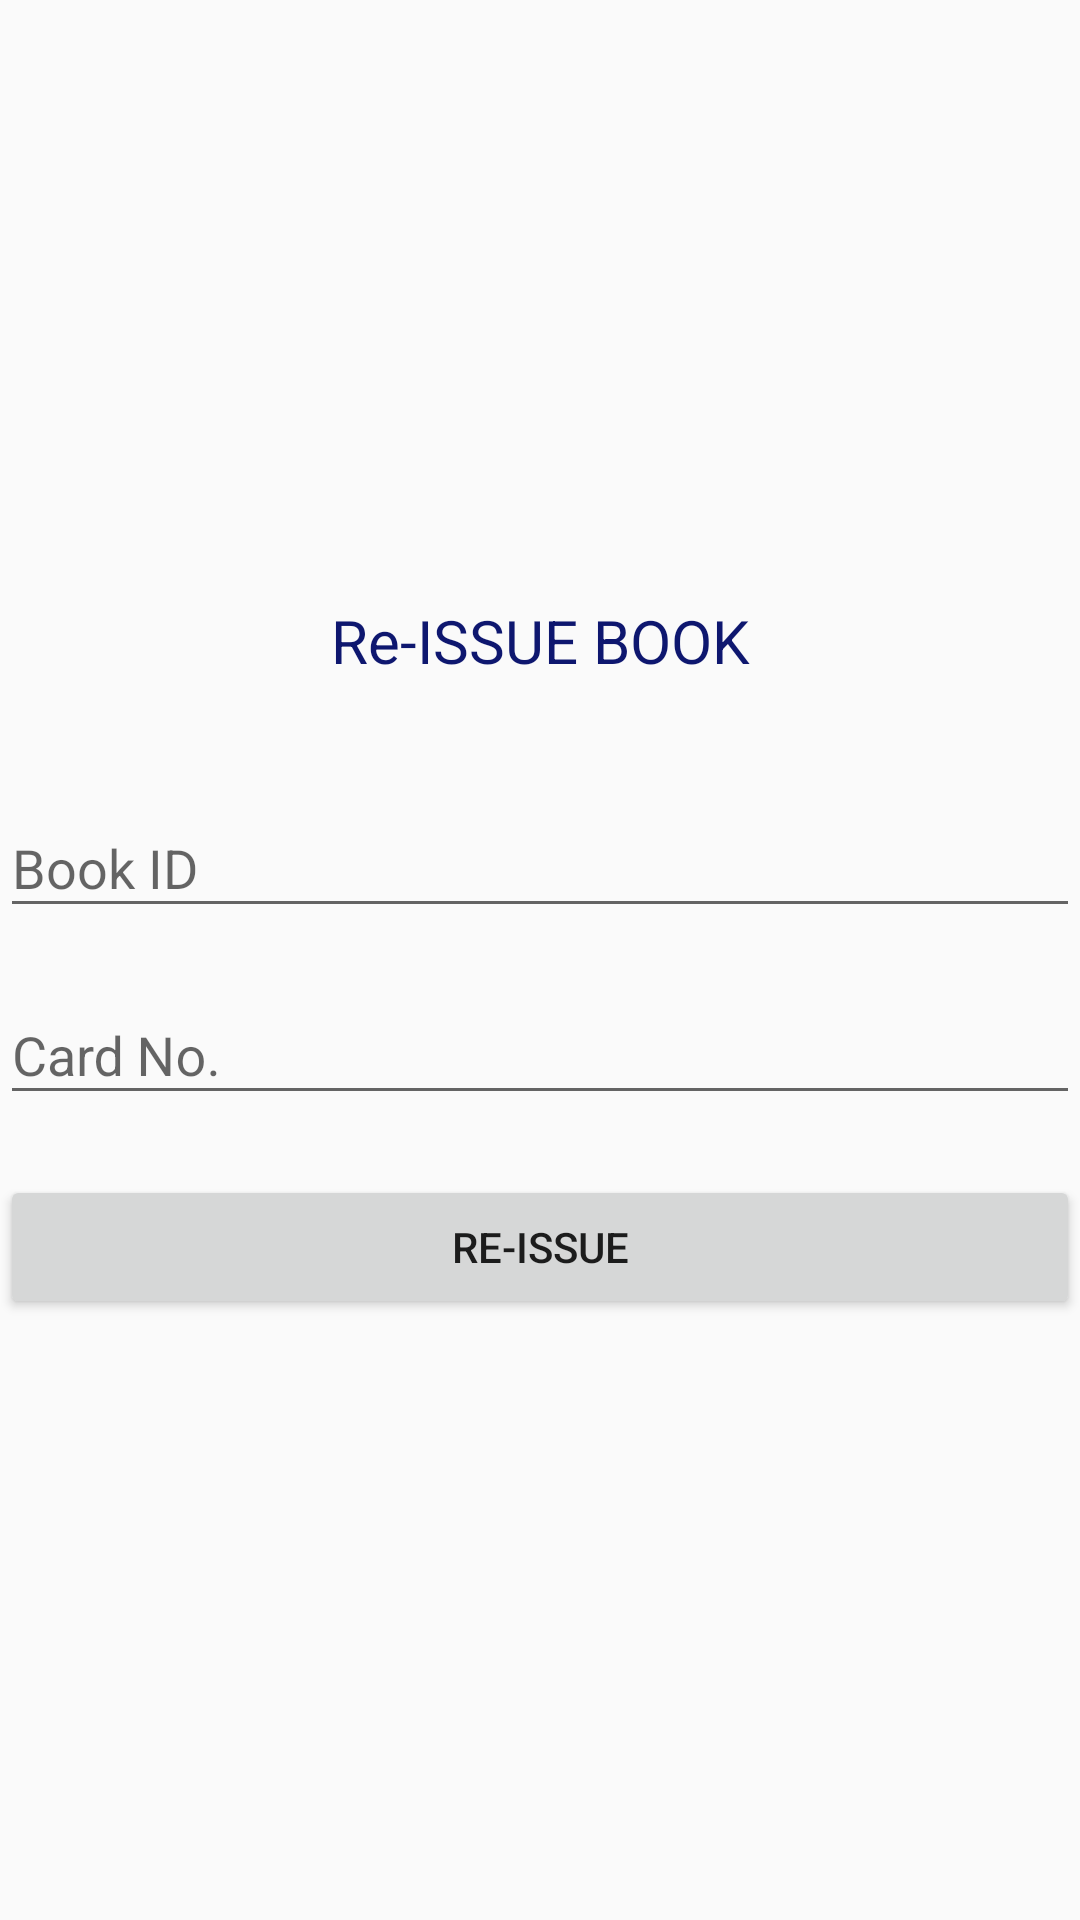

The Android layout XML behind this screen, and the referenced resources:
<!-- AndroidManifest.xml: application theme AppTheme -->
<!-- res/layout/activity_admin_reissue_book.xml -->
<?xml version="1.0" encoding="utf-8"?>
<RelativeLayout xmlns:android="http://schemas.android.com/apk/res/android"
    xmlns:app="http://schemas.android.com/apk/res-auto"
    xmlns:tools="http://schemas.android.com/tools"
    android:layout_width="match_parent"
    android:layout_height="match_parent"
    tools:context=".AdminReissueBook"
    android:orientation="vertical"
    android:layout_margin="20dp"
    >


    <ScrollView
        android:layout_width="match_parent"
        android:layout_centerVertical="true"
        android:layout_height="wrap_content">

        <LinearLayout
            android:layout_width="match_parent"
            android:layout_height="wrap_content"
            android:orientation="vertical">

            <TextView
                android:layout_width="match_parent"
                android:layout_height="wrap_content"
                android:textColor="@color/colorPrimary"
                android:text="Re-ISSUE BOOK"
                android:gravity="center"
                android:textSize="20dp"/>

            <android.support.design.widget.TextInputLayout
                android:layout_width="match_parent"
                android:layout_height="wrap_content"
                android:layout_marginTop="30dp"
                android:id="@+id/editBid5">


                <android.support.design.widget.TextInputEditText
                    android:layout_width="match_parent"
                    android:layout_height="wrap_content"
                    android:hint="Book ID"
                    android:inputType="number"/>


            </android.support.design.widget.TextInputLayout>

            <android.support.design.widget.TextInputLayout
                android:layout_width="match_parent"
                android:layout_height="wrap_content"
                android:layout_marginTop="10dp"
                android:id="@+id/editCardNo5">

                <android.support.design.widget.TextInputEditText
                    android:layout_width="match_parent"
                    android:layout_height="wrap_content"
                    android:hint="Card No."
                    android:inputType="number"/>


            </android.support.design.widget.TextInputLayout>

            <Button
                android:layout_width="match_parent"
                android:layout_height="wrap_content"
                android:id="@+id/reissueButton"
                android:layout_marginTop="20dp"
                android:text="Re-ISSUE"
                android:focusable="false"
                android:focusableInTouchMode="false"
                android:clickable="true"/>




        </LinearLayout>
    </ScrollView>





</RelativeLayout>
<!-- resources referenced by this layout -->
<resources>
  <color name="colorPrimary">#0E176F</color>
  <style name="AppTheme" parent="Theme.AppCompat.Light.DarkActionBar">
          
          <item name="colorPrimary">@color/colorPrimary</item>
          <item name="colorPrimaryDark">@color/colorPrimaryDark</item>
          <item name="colorAccent">@color/colorAccent</item>
          <item name="colorBackgroundFloating">@color/background</item>
      </style>
  <color name="colorPrimaryDark">#262FA3</color>
  <color name="colorAccent">#000000</color>
  <color name="background">#E8F158</color>
</resources>
